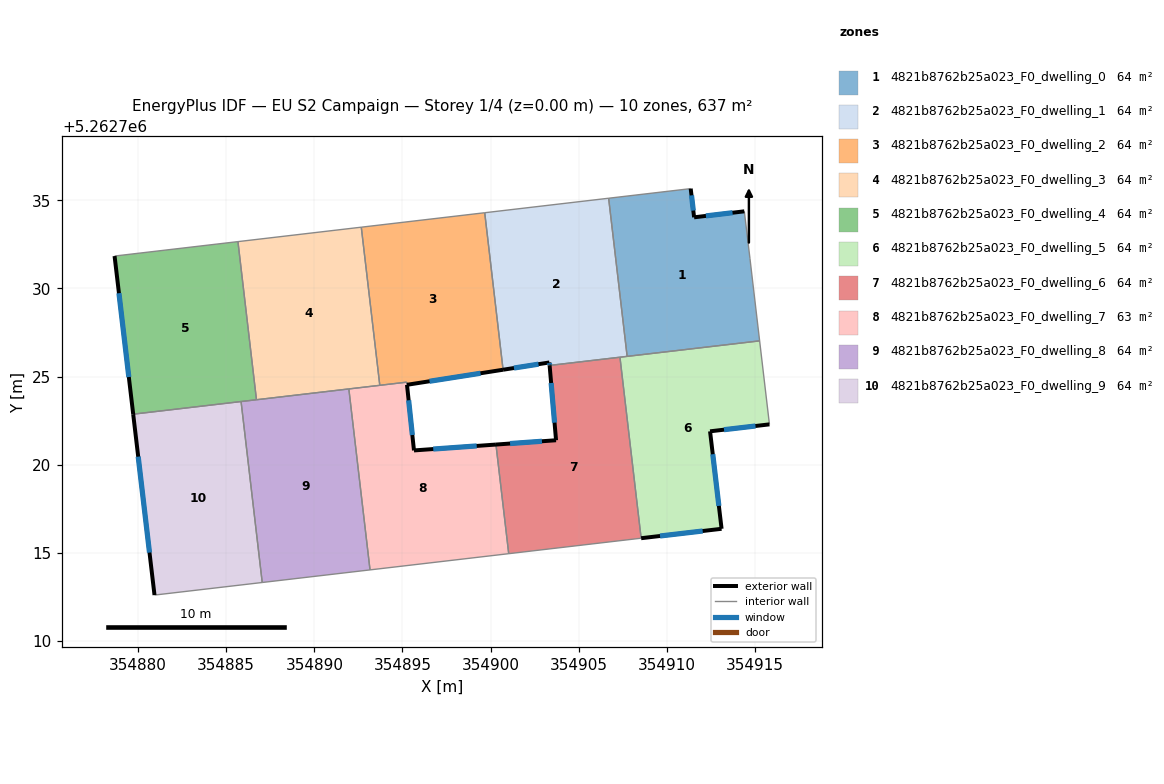
=== STOREY PLAN SPEC (per zone: floor XY polygon, exterior-wall plan segments, windows/doors) ===
zone 1: 4821b8762b25a023_F0_dwelling_0  (63.7 m²)
  floor: (354914.40, 5262734.37) (354914.72, 5262731.71) (354915.27, 5262727.02) (354907.75, 5262726.14) (354906.70, 5262735.12) (354911.36, 5262735.66) (354911.55, 5262734.03)
  exterior wall: (354911.55, 5262734.03) – (354911.36, 5262735.66)  [1.6 m]
    window: (354911.51, 5262734.42) – (354911.40, 5262735.28)  [1.4 m²]
  exterior wall: (354914.40, 5262734.37) – (354911.55, 5262734.03)  [2.9 m]
    window: (354913.73, 5262734.29) – (354912.22, 5262734.11)  [2.4 m²]
  interior walls: 5
zone 2: 4821b8762b25a023_F0_dwelling_1  (63.7 m²)
  floor: (354906.70, 5262735.12) (354907.75, 5262726.14) (354903.35, 5262725.63) (354903.34, 5262725.80) (354900.71, 5262725.38) (354899.67, 5262734.29)
  exterior wall: (354903.34, 5262725.80) – (354903.35, 5262725.63)  [0.2 m]
    window: (354903.34, 5262725.76) – (354903.35, 5262725.67)  [0.1 m²]
  exterior wall: (354900.71, 5262725.38) – (354903.34, 5262725.80)  [2.7 m]
    window: (354901.33, 5262725.48) – (354902.72, 5262725.70)  [2.2 m²]
  interior walls: 5
zone 3: 4821b8762b25a023_F0_dwelling_2  (63.9 m²)
  floor: (354899.67, 5262734.29) (354900.71, 5262725.38) (354895.26, 5262724.53) (354895.24, 5262724.68) (354893.72, 5262724.50) (354892.66, 5262733.47)
  exterior wall: (354895.26, 5262724.53) – (354900.71, 5262725.38)  [5.5 m]
    window: (354896.54, 5262724.73) – (354899.43, 5262725.18)  [4.7 m²]
  interior walls: 5
zone 4: 4821b8762b25a023_F0_dwelling_3  (63.7 m²)
  floor: (354892.66, 5262733.47) (354893.72, 5262724.50) (354886.72, 5262723.68) (354885.67, 5262732.66)
  interior walls: 5
zone 5: 4821b8762b25a023_F0_dwelling_4  (63.7 m²)
  floor: (354885.67, 5262732.66) (354886.72, 5262723.68) (354879.72, 5262722.86) (354878.66, 5262731.84)
  exterior wall: (354878.66, 5262731.84) – (354879.72, 5262722.86)  [9.0 m]
    window: (354878.91, 5262729.73) – (354879.47, 5262724.97)  [7.6 m²]
  interior walls: 4
zone 6: 4821b8762b25a023_F0_dwelling_5  (63.7 m²)
  floor: (354915.27, 5262727.02) (354915.83, 5262722.29) (354912.46, 5262721.89) (354913.11, 5262716.36) (354908.54, 5262715.83) (354907.34, 5262726.10)
  exterior wall: (354912.46, 5262721.89) – (354915.83, 5262722.29)  [3.4 m]
    window: (354913.25, 5262721.98) – (354915.03, 5262722.19)  [2.9 m²]
  exterior wall: (354913.11, 5262716.36) – (354912.46, 5262721.89)  [5.6 m]
    window: (354912.96, 5262717.66) – (354912.61, 5262720.59)  [4.7 m²]
  exterior wall: (354908.54, 5262715.83) – (354913.11, 5262716.36)  [4.6 m]
    window: (354909.62, 5262715.95) – (354912.04, 5262716.23)  [3.9 m²]
  interior walls: 4
zone 7: 4821b8762b25a023_F0_dwelling_6  (63.7 m²)
  floor: (354907.34, 5262726.10) (354908.54, 5262715.83) (354901.03, 5262714.95) (354900.31, 5262721.14) (354903.72, 5262721.38) (354903.35, 5262725.63)
  exterior wall: (354903.35, 5262725.63) – (354903.72, 5262721.38)  [4.3 m]
    window: (354903.44, 5262724.63) – (354903.63, 5262722.38)  [3.6 m²]
  exterior wall: (354903.72, 5262721.38) – (354900.31, 5262721.14)  [3.4 m]
    window: (354902.92, 5262721.33) – (354901.11, 5262721.20)  [2.9 m²]
  interior walls: 4
zone 8: 4821b8762b25a023_F0_dwelling_7  (63.4 m²)
  floor: (354900.31, 5262721.14) (354901.03, 5262714.95) (354893.16, 5262714.03) (354891.96, 5262724.29) (354895.24, 5262724.68) (354895.26, 5262724.53) (354895.66, 5262720.81)
  exterior wall: (354900.31, 5262721.14) – (354895.66, 5262720.81)  [4.7 m]
    window: (354899.21, 5262721.06) – (354896.75, 5262720.88)  [3.9 m²]
  exterior wall: (354895.66, 5262720.81) – (354895.26, 5262724.53)  [3.7 m]
    window: (354895.56, 5262721.68) – (354895.35, 5262723.65)  [3.2 m²]
  interior walls: 6
zone 9: 4821b8762b25a023_F0_dwelling_8  (63.7 m²)
  floor: (354891.96, 5262724.29) (354893.16, 5262714.03) (354887.04, 5262713.31) (354885.84, 5262723.58)
  interior walls: 5
zone 10: 4821b8762b25a023_F0_dwelling_9  (63.7 m²)
  floor: (354885.84, 5262723.58) (354887.04, 5262713.31) (354880.93, 5262712.60) (354879.72, 5262722.86)
  exterior wall: (354879.72, 5262722.86) – (354880.93, 5262712.60)  [10.3 m]
    window: (354880.01, 5262720.45) – (354880.65, 5262715.01)  [8.7 m²]
  interior walls: 3

=== DERIVED (storey summary) ===
Building: EU S2 Campaign
Storey: 1 of 4  (floor level z = 0.00 m)
Storey gross floor area: 636.6 m²
Zones on this storey: 10
  - 4821b8762b25a023_F0_dwelling_0: floor 63.7 m²; exterior wall 4.5 m (13.5 m²); 2 window(s) 3.8 m²; WWR 28.1%
  - 4821b8762b25a023_F0_dwelling_1: floor 63.7 m²; exterior wall 2.8 m (8.5 m²); 2 window(s) 2.4 m²; WWR 28.1%
  - 4821b8762b25a023_F0_dwelling_2: floor 63.9 m²; exterior wall 5.5 m (16.6 m²); 1 window(s) 4.7 m²; WWR 28.1%
  - 4821b8762b25a023_F0_dwelling_3: floor 63.7 m²
  - 4821b8762b25a023_F0_dwelling_4: floor 63.7 m²; exterior wall 9.0 m (27.1 m²); 1 window(s) 7.6 m²; WWR 28.1%
  - 4821b8762b25a023_F0_dwelling_5: floor 63.7 m²; exterior wall 13.6 m (40.7 m²); 3 window(s) 11.4 m²; WWR 28.1%
  - 4821b8762b25a023_F0_dwelling_6: floor 63.7 m²; exterior wall 7.7 m (23.0 m²); 2 window(s) 6.5 m²; WWR 28.1%
  - 4821b8762b25a023_F0_dwelling_7: floor 63.4 m²; exterior wall 8.4 m (25.2 m²); 2 window(s) 7.1 m²; WWR 28.1%
  - 4821b8762b25a023_F0_dwelling_8: floor 63.7 m²
  - 4821b8762b25a023_F0_dwelling_9: floor 63.7 m²; exterior wall 10.3 m (31.0 m²); 1 window(s) 8.7 m²; WWR 28.1%
Zone adjacency (shared interzone walls):
  - 4821b8762b25a023_F0_dwelling_0 ↔ 4821b8762b25a023_F0_dwelling_1
  - 4821b8762b25a023_F0_dwelling_0 ↔ 4821b8762b25a023_F0_dwelling_5
  - 4821b8762b25a023_F0_dwelling_1 ↔ 4821b8762b25a023_F0_dwelling_2
  - 4821b8762b25a023_F0_dwelling_1 ↔ 4821b8762b25a023_F0_dwelling_5
  - 4821b8762b25a023_F0_dwelling_1 ↔ 4821b8762b25a023_F0_dwelling_6
  - 4821b8762b25a023_F0_dwelling_2 ↔ 4821b8762b25a023_F0_dwelling_3
  - 4821b8762b25a023_F0_dwelling_2 ↔ 4821b8762b25a023_F0_dwelling_7
  - 4821b8762b25a023_F0_dwelling_3 ↔ 4821b8762b25a023_F0_dwelling_4
  - 4821b8762b25a023_F0_dwelling_3 ↔ 4821b8762b25a023_F0_dwelling_7
  - 4821b8762b25a023_F0_dwelling_3 ↔ 4821b8762b25a023_F0_dwelling_8
  - 4821b8762b25a023_F0_dwelling_4 ↔ 4821b8762b25a023_F0_dwelling_8
  - 4821b8762b25a023_F0_dwelling_4 ↔ 4821b8762b25a023_F0_dwelling_9
  - 4821b8762b25a023_F0_dwelling_5 ↔ 4821b8762b25a023_F0_dwelling_6
  - 4821b8762b25a023_F0_dwelling_6 ↔ 4821b8762b25a023_F0_dwelling_7
  - 4821b8762b25a023_F0_dwelling_7 ↔ 4821b8762b25a023_F0_dwelling_8
  - 4821b8762b25a023_F0_dwelling_8 ↔ 4821b8762b25a023_F0_dwelling_9